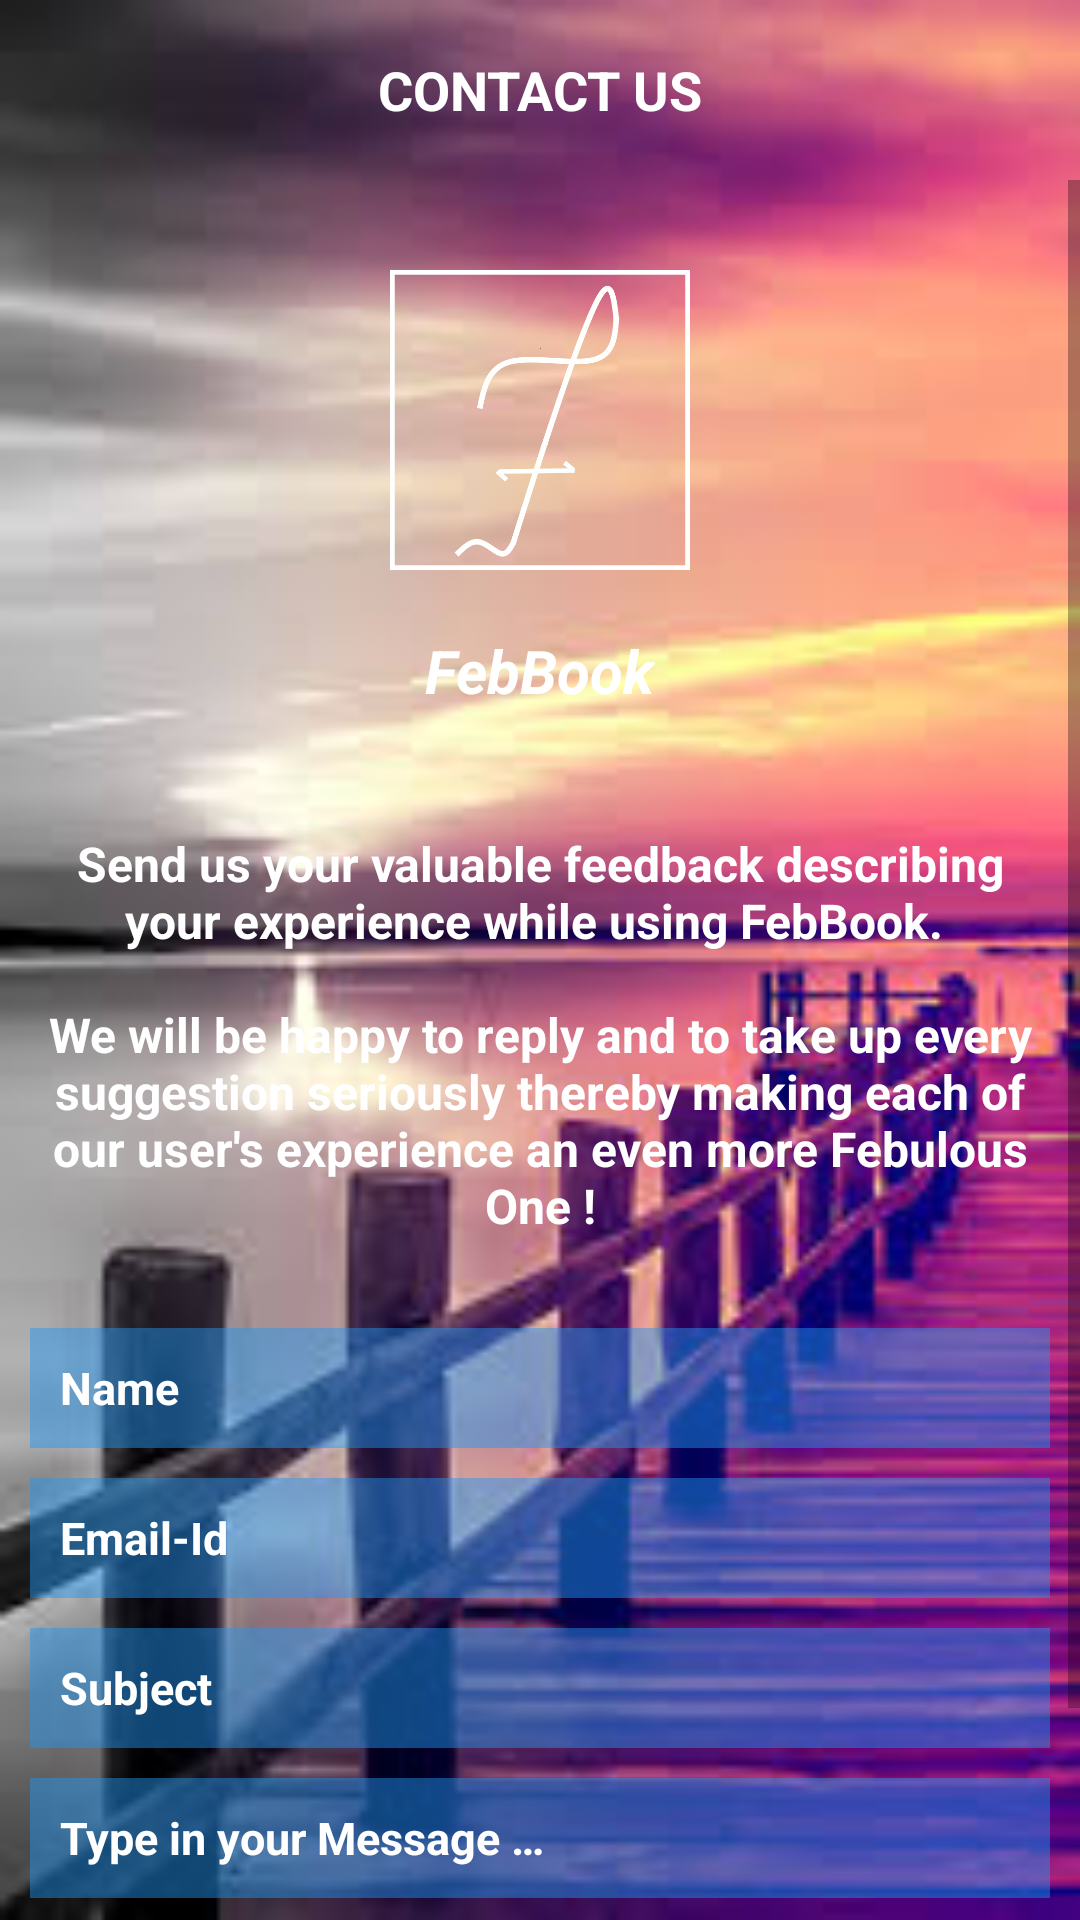

Layout XML and referenced resources for this Android screen:
<!-- AndroidManifest.xml: application theme AppTheme -->
<!-- res/layout/activity_contact_us.xml -->
<?xml version="1.0" encoding="utf-8"?>
<LinearLayout xmlns:android="http://schemas.android.com/apk/res/android"
    android:layout_width="match_parent"
    android:layout_height="match_parent"
    xmlns:tools="http://schemas.android.com/tools"
    android:orientation="vertical"
    android:background="@drawable/cu_background">

    <FrameLayout
        android:layout_width="match_parent"
        android:layout_height="wrap_content"
        android:layout_margin="10dp"
        android:background="@android:color/transparent">

        <ImageButton
            android:id="@+id/cu_menu"
            android:layout_width="30dp"
            android:layout_height="30dp"
            android:contentDescription="@null"
            android:layout_gravity="center_vertical"
            android:background="@drawable/app_menu"/>

        <TextView
            android:layout_width="match_parent"
            android:layout_height="wrap_content"
            android:gravity="center"
            android:layout_gravity="center"
            android:textStyle="bold"
            android:textAllCaps="true"
            android:text="@string/contact_us"
            android:textSize="18sp"
            android:textColor="@color/colorSecondary" />

        <ImageView
            android:layout_width="40dp"
            android:layout_height="40dp"
            android:contentDescription="@null"
            android:layout_gravity="center_vertical|end"
            android:background="@drawable/me_contact_us"/>

    </FrameLayout>

    <ScrollView
        android:layout_width="match_parent"
        android:layout_height="match_parent">

        <LinearLayout
            android:layout_width="match_parent"
            android:layout_height="wrap_content"
            android:orientation="vertical"
            android:gravity="center">

            <ImageView
                android:layout_width="100dp"
                android:layout_height="100dp"
                android:contentDescription="@null"
                android:layout_marginTop="30dp"
                android:layout_marginBottom="20dp"
                android:background="@drawable/app_logo"/>

            <TextView
                android:layout_width="wrap_content"
                android:layout_height="wrap_content"
                android:textColor="@color/colorSecondary"
                android:textSize="20sp"
                android:layout_marginBottom="30dp"
                android:textStyle="bold|italic"
                android:text="@string/app_name"/>

            <TextView
                android:layout_width="match_parent"
                android:layout_height="wrap_content"
                android:gravity="center"
                android:padding="10dp"
                android:text="@string/cu_contact_us"
                android:textColor="@color/colorSecondary"
                android:layout_marginBottom="20dp"
                android:textStyle="bold"
                android:textSize="16sp"/>

            <FrameLayout
                android:layout_width="match_parent"
                android:layout_height="40dp"
                android:background="@color/colorPrimaryTransparent77"
                android:layout_marginBottom="10dp"
                android:layout_marginLeft="10dp"
                android:layout_marginRight="10dp"
                tools:ignore="RtlHardcoded">

                <EditText
                    android:id="@+id/cu_name"
                    android:layout_width="match_parent"
                    android:layout_height="match_parent"
                    android:background="@android:color/transparent"
                    android:hint="@string/name"
                    android:textColor="@color/colorSecondary"
                    android:textColorHint="@color/colorSecondary"
                    android:textStyle="bold"
                    android:inputType="textCapWords"
                    android:gravity="start"
                    android:textSize="15sp"
                    android:paddingRight="30dp"
                    android:paddingEnd="30dp"
                    tools:ignore="RtlSymmetry"
                    android:padding="10dp" />

                <ImageButton
                    android:id="@+id/cu_name_cancel"
                    android:layout_width="20dp"
                    android:layout_height="20dp"
                    android:layout_gravity="center|end"
                    android:background="@drawable/app_cancel"
                    android:layout_marginRight="5dp"
                    android:layout_marginEnd="5dp"
                    android:contentDescription="@null" />

            </FrameLayout>

            <FrameLayout
                android:layout_width="match_parent"
                android:layout_height="40dp"
                android:background="@color/colorPrimaryTransparent77"
                android:layout_marginBottom="10dp"
                android:layout_marginLeft="10dp"
                android:layout_marginRight="10dp"
                tools:ignore="RtlHardcoded">

                <EditText
                    android:id="@+id/cu_email"
                    android:layout_width="match_parent"
                    android:layout_height="match_parent"
                    android:background="@android:color/transparent"
                    android:hint="@string/email_id"
                    android:textColor="@color/colorSecondary"
                    android:textColorHint="@color/colorSecondary"
                    android:textStyle="bold"
                    android:inputType="textEmailAddress"
                    android:gravity="start"
                    android:textSize="15sp"
                    android:paddingRight="30dp"
                    android:paddingEnd="30dp"
                    tools:ignore="RtlSymmetry"
                    android:padding="10dp" />

                <ImageButton
                    android:id="@+id/cu_email_cancel"
                    android:layout_width="20dp"
                    android:layout_height="20dp"
                    android:layout_gravity="center|end"
                    android:background="@drawable/app_cancel"
                    android:layout_marginRight="5dp"
                    android:layout_marginEnd="5dp"
                    android:contentDescription="@null" />

            </FrameLayout>

            <FrameLayout
                android:layout_width="match_parent"
                android:layout_height="40dp"
                android:background="@color/colorPrimaryTransparent77"
                android:layout_marginBottom="10dp"
                android:layout_marginLeft="10dp"
                android:layout_marginRight="10dp"
                tools:ignore="RtlHardcoded">

                <EditText
                    android:id="@+id/cu_subject"
                    android:layout_width="match_parent"
                    android:layout_height="match_parent"
                    android:background="@android:color/transparent"
                    android:hint="@string/cu_subject"
                    android:textColor="@color/colorSecondary"
                    android:textColorHint="@color/colorSecondary"
                    android:textStyle="bold"
                    android:inputType="textCapSentences"
                    android:gravity="start"
                    android:textSize="15sp"
                    android:paddingRight="30dp"
                    android:paddingEnd="30dp"
                    tools:ignore="RtlSymmetry"
                    android:padding="10dp" />

                <ImageButton
                    android:id="@+id/cu_subject_cancel"
                    android:layout_width="20dp"
                    android:layout_height="20dp"
                    android:layout_gravity="center|end"
                    android:background="@drawable/app_cancel"
                    android:layout_marginRight="5dp"
                    android:layout_marginEnd="5dp"
                    android:contentDescription="@null" />

            </FrameLayout>

            <FrameLayout
                android:layout_width="match_parent"
                android:layout_height="40dp"
                android:background="@color/colorPrimaryTransparent77"
                android:layout_marginBottom="20dp"
                android:layout_marginLeft="10dp"
                android:layout_marginRight="10dp"
                tools:ignore="RtlHardcoded">

                <EditText
                    android:id="@+id/cu_message"
                    android:layout_width="match_parent"
                    android:layout_height="match_parent"
                    android:background="@android:color/transparent"
                    android:hint="@string/type_in_your_message"
                    android:textColor="@color/colorSecondary"
                    android:textColorHint="@color/colorSecondary"
                    android:textStyle="bold"
                    android:inputType="textCapSentences"
                    android:gravity="start"
                    android:textSize="15sp"
                    android:paddingRight="30dp"
                    android:paddingEnd="30dp"
                    tools:ignore="RtlSymmetry"
                    android:padding="10dp" />

                <ImageButton
                    android:id="@+id/cu_message_cancel"
                    android:layout_width="20dp"
                    android:layout_height="20dp"
                    android:layout_gravity="center|end"
                    android:background="@drawable/app_cancel"
                    android:layout_marginRight="5dp"
                    android:layout_marginEnd="5dp"
                    android:contentDescription="@null" />

            </FrameLayout>

            <Button
                android:id="@+id/cu_send_message"
                android:layout_width="wrap_content"
                android:layout_height="wrap_content"
                android:text="@string/send_message"
                android:layout_gravity="center"
                android:textStyle="bold"
                android:padding="10dp"
                android:background="@color/colorSecondary"
                android:textColor="@color/colorPrimary"
                android:layout_marginBottom="20dp" />

        </LinearLayout>

    </ScrollView>

</LinearLayout>
<!-- resources referenced by this layout -->
<resources>
  <color name="colorPrimary">#2196F3</color>
  <color name="colorPrimaryTransparent77">#772196F3</color>
  <color name="colorSecondary">#FFFFFF</color>
  <!-- drawable app_logo: png bitmap (drawable, 17339 bytes) -->
  <!-- drawable cu_background: jpg bitmap (drawable, 9729 bytes) -->
  <string name="app_name">FebBook</string>
  <string name="contact_us">Contact Us</string>
  <string name="cu_contact_us">Send us your valuable feedback describing your experience while using FebBook.
          \n\nWe will be happy to reply and to take up every suggestion seriously thereby making each of our
          user\'s experience an even more Febulous One !</string>
  <string name="cu_subject">Subject</string>
  <string name="email_id">Email-Id</string>
  <string name="name">Name</string>
  <string name="send_message">Send Message</string>
  <string name="type_in_your_message">Type in your Message …</string>
  <style name="AppTheme" parent="Theme.AppCompat.Light.DarkActionBar">
  
          <item name="colorPrimary">@color/colorPrimary</item>
          <item name="colorPrimaryDark">@color/colorPrimaryDark</item>
          <item name="colorAccent">@color/colorAccent</item>
          <item name="homeAsUpIndicator">@drawable/app_home</item>
  
      </style>
  <color name="colorPrimaryDark">#1565C0</color>
  <color name="colorAccent">#FF4081</color>
  <!-- drawable app_home: png bitmap (drawable, 1236 bytes) -->
</resources>
